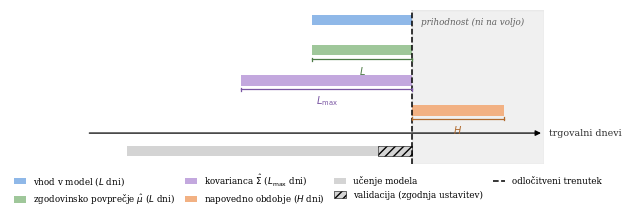

This chart was generated by the following Python code:
"""
Illustrative figure for the walk-forward evaluation protocol (Slika fig:proto-schema).
Same visual language as draw_optimizer_illustrations.py (PSO/SA): serif font,
shared colour palette, no numeric axis clutter, bracket-style span labels,
legend at the bottom.
"""
import matplotlib
matplotlib.use('Agg')
import matplotlib.pyplot as plt
import numpy as np
from matplotlib.lines import Line2D
from matplotlib.patches import Rectangle, Patch

plt.rcParams.update({'font.family': 'serif', 'font.size': 7.5})

FW = 5.90

# Pastel fills, with a darker tone of the same hue for brackets/labels so
# text stays legible against white.
TRAIN_COL = '#D4D4D4'
INPUT_COL = '#8FB8E8'
MU_COL    = '#9FC79A'
MU_DARK   = '#4C7A46'
COV_COL   = '#C3A8DE'
COV_DARK  = '#7A56A3'
HOLD_COL  = '#F2B183'
HOLD_DARK = '#B06A2E'
DEC_COL   = '#B33F3F'

# Abstract (non-numeric) time positions -- only relative order matters.
T_START   = -1.00
LMAX_START = -0.60
L_START   = -0.35
VAL_START = -0.12
DECISION  = 0.0
H_END     = 0.32

XLIM = (-1.14, 0.46)
BAR_H = 0.34
STEP  = 0.95

# Top to bottom: conditioning/holding windows first, training window last.
# 'train' sits further below 'hold' than the regular STEP so the time axis
# and the H bracket/label between them both have clear room.
ROWS = {
    'input': 3 * STEP,
    'mu':    2 * STEP,
    'cov':   1 * STEP,
    'hold':  0 * STEP,
    'train': -1.35 * STEP,
}


def bracket(ax, x0, x1, y, col, label):
    """Horizontal bracket with end ticks, labelled underneath -- same idiom
    as the q1/q2 radius brackets in the SA illustration."""
    h = 0.05
    ax.plot([x0, x1], [y, y], color=col, lw=0.9, zorder=6)
    ax.plot([x0, x0], [y - h, y + h], color=col, lw=0.9, zorder=6)
    ax.plot([x1, x1], [y - h, y + h], color=col, lw=0.9, zorder=6)
    ax.text((x0 + x1) / 2, y - h - 0.11, label, ha='center', va='top',
             fontsize=7.0, color=col, zorder=6)


fig, ax = plt.subplots(1, 1, figsize=(FW, FW * 0.34))
fig.patch.set_facecolor('white')

top_edge = ROWS['input'] + BAR_H

# Future (post-decision) shading -- the one thing that must stay unmissable:
# nothing computed for a decision may look right of this line.
ax.axvspan(DECISION, XLIM[1], color='#9E9E9E', alpha=0.15, zorder=0)
ax.text(DECISION + 0.03, top_edge - 0.10,
        'prihodnost (ni na voljo)', ha='left', va='top',
        fontsize=6.3, color='#616161', style='italic', zorder=2)

# Decision-time marker (labelled only in the legend, to avoid clutter above
# the plot).
ax.axvline(DECISION, color='black', lw=1.1, ls='--', zorder=5)

# -- Conditioning windows (L): model input & matched historical baseline
ax.add_patch(Rectangle((L_START, ROWS['input']), DECISION - L_START, BAR_H,
                        facecolor=INPUT_COL, edgecolor='none', zorder=3))
ax.add_patch(Rectangle((L_START, ROWS['mu']), DECISION - L_START, BAR_H,
                        facecolor=MU_COL, edgecolor='none', zorder=3))
bracket(ax, L_START, DECISION, ROWS['mu'] - 0.12, MU_DARK, r'$L$')

# -- Covariance window (L_max) ------------------------------------------
ax.add_patch(Rectangle((LMAX_START, ROWS['cov']), DECISION - LMAX_START, BAR_H,
                        facecolor=COV_COL, edgecolor='none', zorder=3))
bracket(ax, LMAX_START, DECISION, ROWS['cov'] - 0.12, COV_DARK, r'$L_{\max}$')

# -- Holding period (H) --------------------------------------------------
ax.add_patch(Rectangle((DECISION, ROWS['hold']), H_END - DECISION, BAR_H,
                        facecolor=HOLD_COL, edgecolor='none', zorder=3))
bracket(ax, DECISION, H_END, ROWS['hold'] - 0.10, HOLD_DARK, r'$H$')

# -- Training window, with the validation tail hatched -- moved to the
# bottom row, below the decision-time axis arrow.
ax.add_patch(Rectangle((T_START, ROWS['train']), VAL_START - T_START, BAR_H,
                        facecolor=TRAIN_COL, edgecolor='none', zorder=3))
ax.add_patch(Rectangle((VAL_START, ROWS['train']), DECISION - VAL_START, BAR_H,
                        facecolor=TRAIN_COL, edgecolor='black', lw=0.4,
                        hatch='////', zorder=4))

# Baseline "time" arrow, between the holding row and the training row.
y_axis = ROWS['hold'] - 0.55
ax.annotate('', xy=(XLIM[1], y_axis), xytext=(XLIM[0], y_axis),
            arrowprops=dict(arrowstyle='-|>', color='black', lw=0.9,
                             mutation_scale=8), zorder=2)
ax.text(XLIM[1] + 0.02, y_axis, 'trgovalni dnevi', ha='left', va='center',
        fontsize=6.8, color='#333333')

ax.set_xlim(*XLIM)
ax.set_ylim(ROWS['train'] - 0.25, top_edge + 0.15)
ax.set_xticks([]); ax.set_yticks([])
for s in ('top', 'right', 'left', 'bottom'):
    ax.spines[s].set_visible(False)

leg_h = [
    Patch(facecolor=INPUT_COL, label=r'vhod v model ($L$ dni)'),
    Patch(facecolor=MU_COL, label=r'zgodovinsko povprečje $\hat{\mu}$ ($L$ dni)'),
    Patch(facecolor=COV_COL, label=r'kovarianca $\hat{\Sigma}$ ($L_{\max}$ dni)'),
    Patch(facecolor=HOLD_COL, label=r'napovedno obdobje ($H$ dni)'),
    Patch(facecolor=TRAIN_COL, label='učenje modela'),
    Patch(facecolor=TRAIN_COL, edgecolor='black', lw=0.4, hatch='////',
          label='validacija (zgodnja ustavitev)'),
    Line2D([0], [0], color='black', lw=1.1, ls='--', label='odločitveni trenutek'),
]
fig.legend(handles=leg_h, loc='lower center', ncol=4, fontsize=6.3,
           framealpha=0.0, handlelength=1.4, columnspacing=1.1,
           bbox_to_anchor=(0.5, -0.14))

fig.savefig('protocol_schema.pdf', bbox_inches='tight', dpi=200)
plt.close()
print('OK  protocol_schema.pdf')
